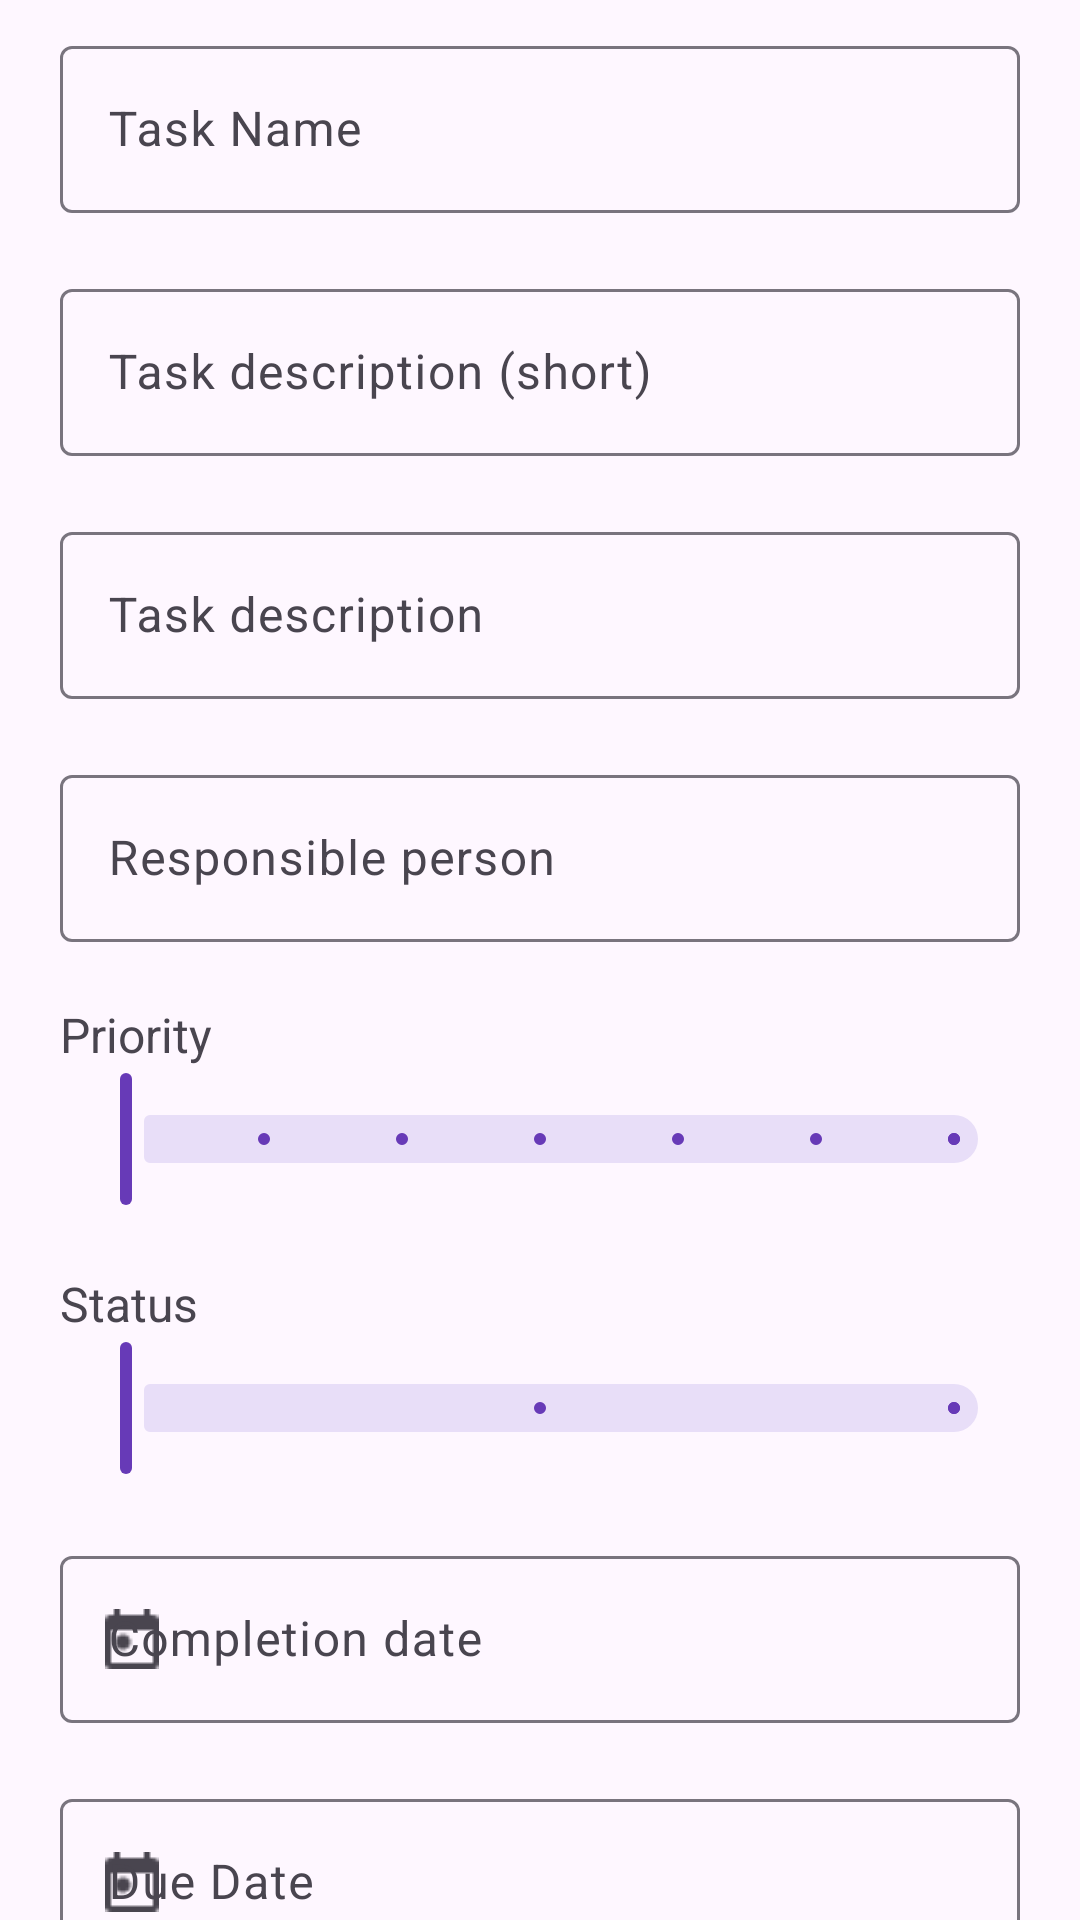

The Android layout XML behind this screen, and the referenced resources:
<!-- AndroidManifest.xml: application theme Theme.ProjectManager -->
<!-- res/layout/fragment_task_details_edit.xml -->
<?xml version="1.0" encoding="utf-8"?>
<androidx.core.widget.NestedScrollView xmlns:android="http://schemas.android.com/apk/res/android"
    xmlns:app="http://schemas.android.com/apk/res-auto"
    android:layout_width="match_parent"
    android:layout_height="match_parent">

    <androidx.constraintlayout.widget.ConstraintLayout xmlns:android="http://schemas.android.com/apk/res/android"
        android:layout_width="match_parent"
        android:layout_height="match_parent">

        <LinearLayout
            android:layout_width="match_parent"
            android:layout_height="wrap_content"
            android:layout_marginTop="10dp"
            android:layout_marginBottom="10dp"
            android:orientation="vertical"
            app:layout_constraintEnd_toEndOf="parent"
            app:layout_constraintStart_toStartOf="parent"
            app:layout_constraintTop_toTopOf="parent">

            <com.google.android.material.textfield.TextInputLayout
                style="@style/TextInputStyleMargin"
                android:layout_width="match_parent"
                android:layout_height="wrap_content"
                android:hint="Task Name"
                app:endIconMode="clear_text">

                <com.google.android.material.textfield.TextInputEditText
                    android:id="@+id/taskDetailsEditDescriptionHeader"
                    android:layout_width="match_parent"
                    android:layout_height="wrap_content" />

            </com.google.android.material.textfield.TextInputLayout>

            <com.google.android.material.textfield.TextInputLayout
                style="@style/TextInputStyleMargin"
                android:layout_width="match_parent"
                android:layout_height="wrap_content"
                android:hint="Task description (short)"
                app:endIconMode="clear_text">

                <com.google.android.material.textfield.TextInputEditText
                    android:id="@+id/taskDetailsEditDescriptionShort"
                    android:layout_width="match_parent"
                    android:layout_height="wrap_content" />

            </com.google.android.material.textfield.TextInputLayout>

            <com.google.android.material.textfield.TextInputLayout
                style="@style/TextInputStyleMargin"
                android:layout_width="match_parent"
                android:layout_height="wrap_content"
                android:hint="Task description"
                app:endIconMode="clear_text">

                <com.google.android.material.textfield.TextInputEditText
                    android:id="@+id/taskDetailsEditDescription"
                    android:layout_width="match_parent"
                    android:layout_height="wrap_content" />

            </com.google.android.material.textfield.TextInputLayout>

            <com.google.android.material.textfield.TextInputLayout
                style="@style/TextInputStyleMargin"
                android:layout_width="match_parent"
                android:layout_height="wrap_content"
                android:hint="Responsible person"
                app:endIconMode="clear_text">

                <com.google.android.material.textfield.TextInputEditText
                    android:id="@+id/taskDetailsEditResponsiblePerson"
                    android:layout_width="match_parent"
                    android:layout_height="wrap_content" />

            </com.google.android.material.textfield.TextInputLayout>

            <TextView
                android:layout_width="wrap_content"
                android:layout_height="wrap_content"
                android:layout_marginStart="20dp"
                android:text="Priority"
                android:textSize="16dp" />

            <com.google.android.material.slider.Slider
                android:id="@+id/taskDetailsEditPriority"
                style="@style/TextInputStyleMargin"
                android:layout_width="match_parent"
                android:layout_height="wrap_content"

                android:contentDescription="Task priority"
                android:stepSize="1.0"
                android:valueFrom="0.0"
                android:valueTo="6.0" />

            <TextView
                android:layout_width="wrap_content"
                android:layout_height="wrap_content"
                android:layout_marginStart="20dp"
                android:text="Status"
                android:textSize="16dp" />

            <com.google.android.material.slider.Slider
                android:id="@+id/taskDetailsEditStatus"
                style="@style/TextInputStyleMargin"
                android:layout_width="match_parent"
                android:layout_height="wrap_content"

                android:contentDescription="Task priority"
                android:stepSize="1.0"
                android:valueFrom="0.0"
                android:valueTo="2.0" />


            <com.google.android.material.textfield.TextInputLayout
                android:id="@+id/taskDetailsEditCompletionDateBox"
                style="@style/TextInputStyleMargin"
                android:layout_width="match_parent"
                android:layout_height="wrap_content"
                android:hint="Completion date"
                app:startIconDrawable="@drawable/calendar_icon">

                <com.google.android.material.textfield.TextInputEditText
                    android:id="@+id/taskDetailsEditCompletionDate"
                    android:layout_width="match_parent"
                    android:layout_height="wrap_content"
                    android:clickable="false" />

            </com.google.android.material.textfield.TextInputLayout>

            <com.google.android.material.textfield.TextInputLayout
                android:id="@+id/taskDetailsEditDueDateBox"
                style="@style/TextInputStyleMargin"
                android:layout_width="match_parent"
                android:layout_height="wrap_content"
                android:hint="Due Date"
                app:startIconDrawable="@drawable/calendar_icon">

                <com.google.android.material.textfield.TextInputEditText
                    android:id="@+id/taskDetailsEditDueDate"
                    android:layout_width="match_parent"
                    android:layout_height="wrap_content"
                    android:clickable="false" />

            </com.google.android.material.textfield.TextInputLayout>

            <Button
                android:id="@+id/buttontaskDetailsEdit"
                android:layout_width="match_parent"
                android:layout_height="wrap_content"
                android:layout_marginStart="50dp"
                android:layout_marginTop="20dp"
                android:layout_marginEnd="50dp"
                android:padding="8dp"
                android:text="Edit"
                android:textSize="20dp" />


            <Button
                android:id="@+id/buttontaskDetailsRemove"
                android:layout_width="match_parent"
                android:layout_height="wrap_content"
                android:layout_marginStart="50dp"
                android:layout_marginTop="20dp"
                android:layout_marginEnd="50dp"
                android:padding="8dp"
                android:text="Remove"
                android:textSize="20dp" />


        </LinearLayout>


    </androidx.constraintlayout.widget.ConstraintLayout>
</androidx.core.widget.NestedScrollView>
<!-- resources referenced by this layout -->
<resources>
  <!-- drawable calendar_icon: png bitmap (drawable, 280 bytes) -->
  <style name="TextInputStyleMargin">
          <item name="android:layout_marginStart">@dimen/text_input_margin</item>
          <item name="android:layout_marginBottom">@dimen/text_input_margin</item>
          <item name="android:layout_marginEnd">@dimen/text_input_margin</item>
      </style>
  <style name="Theme.ProjectManager" parent="Theme.Material3.Light">
          
          <item name="colorPrimary">@color/purple_500</item>
          <item name="colorPrimaryVariant">@color/purple_700</item>
          <item name="colorOnPrimary">@color/white</item>
          
          <item name="colorSecondary">@color/teal_200</item>
          <item name="colorSecondaryVariant">@color/teal_700</item>
          <item name="colorOnSecondary">@color/black</item>
          
          <item name="android:statusBarColor">?attr/colorPrimaryVariant</item>
          
      </style>
  <dimen name="text_input_margin">20dp</dimen>
  <color name="purple_500">#673AB7</color>
  <color name="purple_700">#512DA8</color>
  <color name="white">#FFFFFFFF</color>
  <color name="teal_200">#FF03DAC5</color>
  <color name="teal_700">#FF018786</color>
  <color name="black">#FF000000</color>
</resources>
